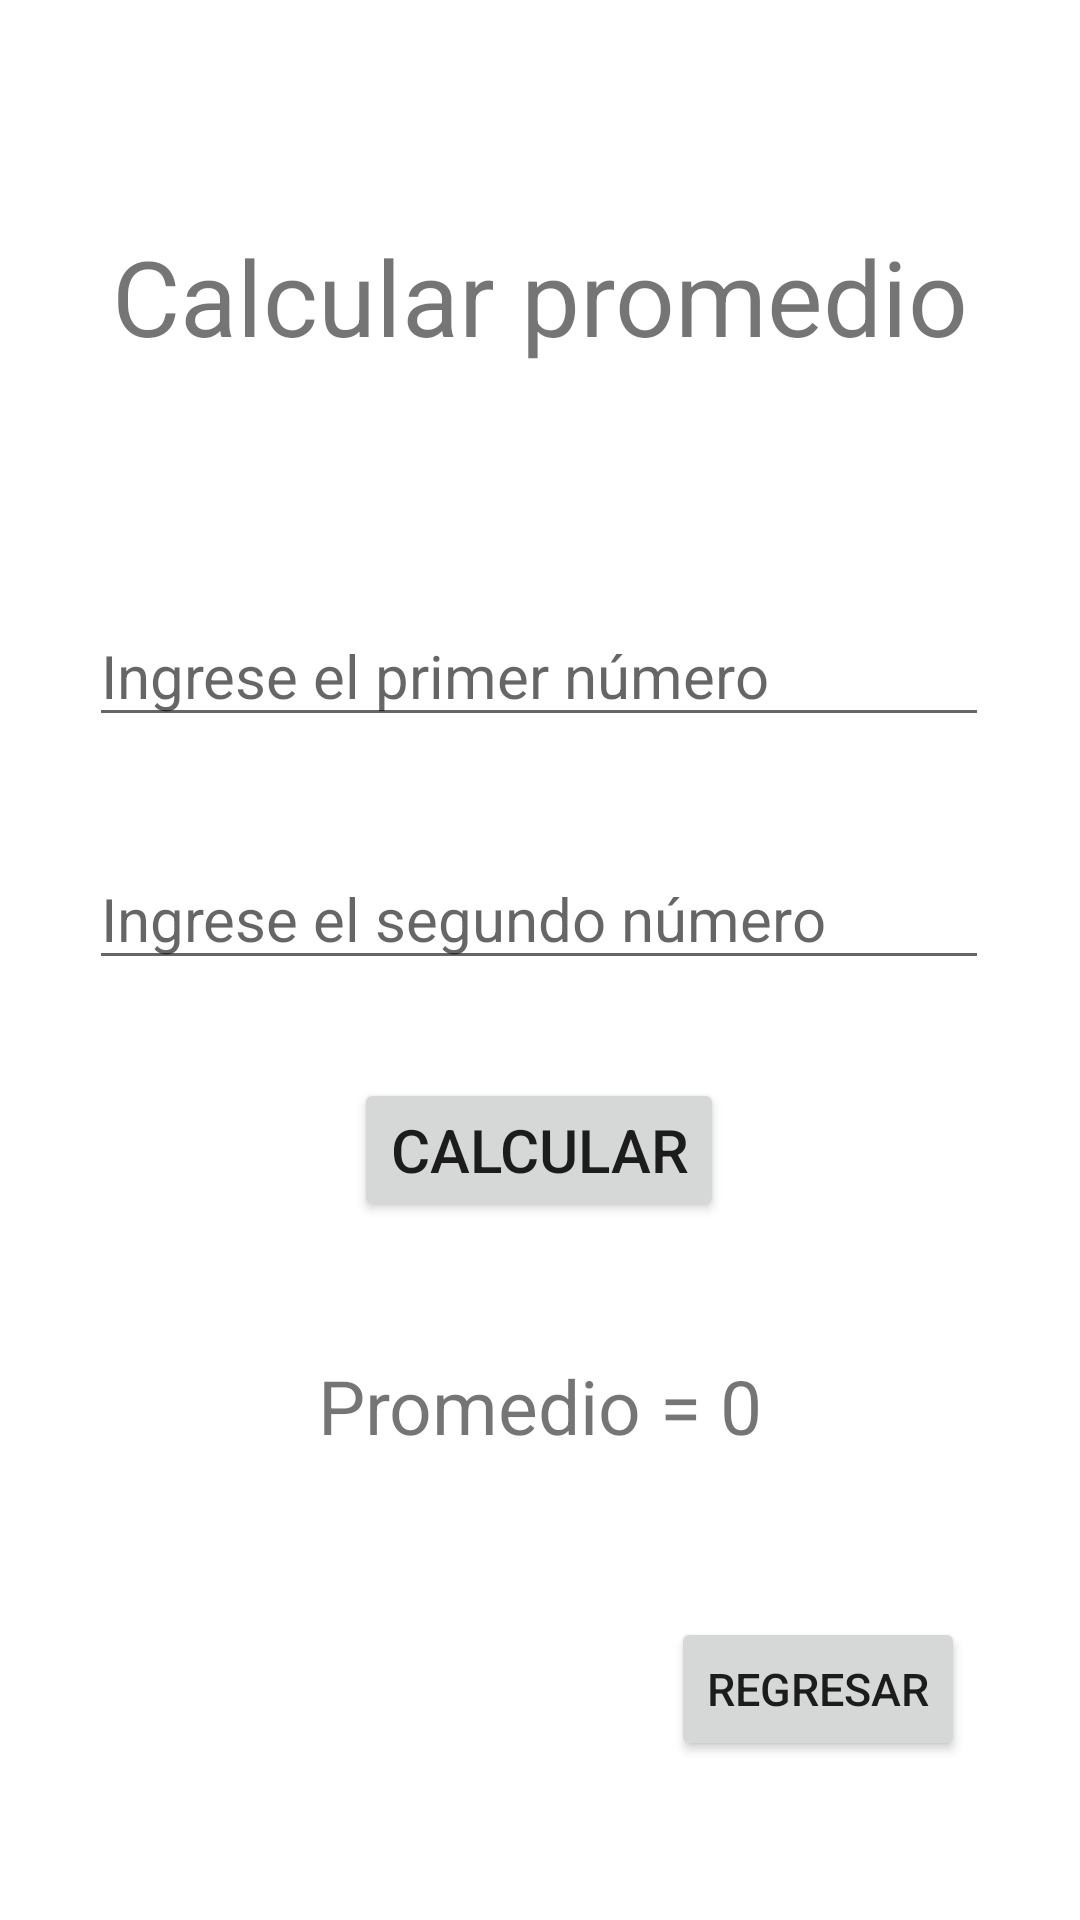

This screen was rendered from an Android layout file. Write that file and the resources it references.
<!-- AndroidManifest.xml: application theme Theme.HolaCA -->
<!-- res/layout/activity_calculator.xml -->
<?xml version="1.0" encoding="utf-8"?>
<androidx.constraintlayout.widget.ConstraintLayout xmlns:android="http://schemas.android.com/apk/res/android"
    xmlns:app="http://schemas.android.com/apk/res-auto"
    xmlns:tools="http://schemas.android.com/tools"
    android:layout_width="match_parent"
    android:layout_height="match_parent"
    tools:context=".CalculatorActivity">

    <TextView
        android:id="@+id/textView2"
        android:layout_width="wrap_content"
        android:layout_height="wrap_content"
        android:text="@string/calc_avg"
        android:textSize="35sp"
        app:layout_constraintBottom_toBottomOf="parent"
        app:layout_constraintEnd_toEndOf="parent"
        app:layout_constraintHorizontal_bias="0.498"
        app:layout_constraintStart_toStartOf="parent"
        app:layout_constraintTop_toTopOf="parent"
        app:layout_constraintVertical_bias="0.127" />

    <EditText
        android:id="@+id/etNumberOne"
        android:layout_width="300dp"
        android:layout_height="wrap_content"
        android:ems="10"
        android:inputType="number"
        android:text=""
        android:hint="@string/first_number"
        android:textSize="20sp"
        app:layout_constraintBottom_toBottomOf="parent"
        app:layout_constraintEnd_toEndOf="parent"
        app:layout_constraintHorizontal_bias="0.497"
        app:layout_constraintStart_toStartOf="parent"
        app:layout_constraintTop_toBottomOf="@+id/textView2"
        app:layout_constraintVertical_bias="0.168" />

    <EditText
        android:id="@+id/etNumberTwo"
        android:layout_width="300dp"
        android:layout_height="wrap_content"
        android:ems="10"
        android:inputType="number"
        android:text=""
        android:hint="@string/second_number"
        android:textSize="20sp"
        app:layout_constraintBottom_toBottomOf="parent"
        app:layout_constraintEnd_toEndOf="parent"
        app:layout_constraintHorizontal_bias="0.497"
        app:layout_constraintStart_toStartOf="parent"
        app:layout_constraintTop_toBottomOf="@+id/etNumberOne"
        app:layout_constraintVertical_bias="0.106" />

    <Button
        android:id="@+id/btnCalculate"
        android:layout_width="wrap_content"
        android:layout_height="wrap_content"
        android:text="@string/calculate"
        android:textSize="20sp"
        android:onClick="calcularPromedio"
        app:layout_constraintBottom_toBottomOf="parent"
        app:layout_constraintEnd_toEndOf="parent"
        app:layout_constraintHorizontal_bias="0.498"
        app:layout_constraintStart_toStartOf="parent"
        app:layout_constraintTop_toBottomOf="@+id/etNumberTwo"
        app:layout_constraintVertical_bias="0.123" />

    <TextView
        android:id="@+id/tvResult"
        android:layout_width="300dp"
        android:layout_height="wrap_content"
        android:text="@string/zero_avg"
        android:textSize="25sp"
        android:textAlignment="center"
        app:layout_constraintBottom_toBottomOf="parent"
        app:layout_constraintEnd_toEndOf="parent"
        app:layout_constraintHorizontal_bias="0.498"
        app:layout_constraintStart_toStartOf="parent"
        app:layout_constraintTop_toBottomOf="@+id/btnCalculate"
        app:layout_constraintVertical_bias="0.223" />

    <Button
        android:id="@+id/button3"
        android:layout_width="wrap_content"
        android:layout_height="wrap_content"
        android:text="@string/back"
        android:textSize="15sp"
        android:onClick="goToLogin"
        app:layout_constraintBottom_toBottomOf="parent"
        app:layout_constraintEnd_toEndOf="parent"
        app:layout_constraintHorizontal_bias="0.854"
        app:layout_constraintStart_toStartOf="parent"
        app:layout_constraintTop_toBottomOf="@+id/tvResult"
        app:layout_constraintVertical_bias="0.503" />
</androidx.constraintlayout.widget.ConstraintLayout>
<!-- resources referenced by this layout -->
<resources>
  <string name="back">Regresar</string>
  <string name="calc_avg">Calcular promedio</string>
  <string name="calculate">Calcular</string>
  <string name="first_number">Ingrese el primer número</string>
  <string name="second_number">Ingrese el segundo número</string>
  <string name="zero_avg">Promedio = 0</string>
  <style name="Theme.HolaCA" parent="Theme.MaterialComponents.DayNight.DarkActionBar">
          
          <item name="colorPrimary">@color/primaryColor</item>
          <item name="colorPrimaryVariant">@color/primaryDarkColor</item>
          <item name="colorOnPrimary">@color/white</item>
          
          <item name="colorSecondary">@color/secondaryColor</item>
          <item name="colorSecondaryVariant">@color/secondaryDarkColor</item>
          <item name="colorOnSecondary">@color/black</item>
          
          <item name="android:statusBarColor" tools:targetApi="l">?attr/colorPrimaryVariant</item>
          
      </style>
  <color name="primaryColor">#ffa000</color>
  <color name="primaryDarkColor">#c67100</color>
  <color name="white">#FFFFFFFF</color>
  <color name="secondaryColor">#3d2622</color>
  <color name="secondaryDarkColor">#1a0000</color>
  <color name="black">#FF000000</color>
</resources>
